Run: headless pygame with SDL's dummy video driver; simulated clock (each Clock.tick advances the game by its frame time, no real sleeping); random seed 0; keys injected as events and as key.get_pressed() state; no mouse input.
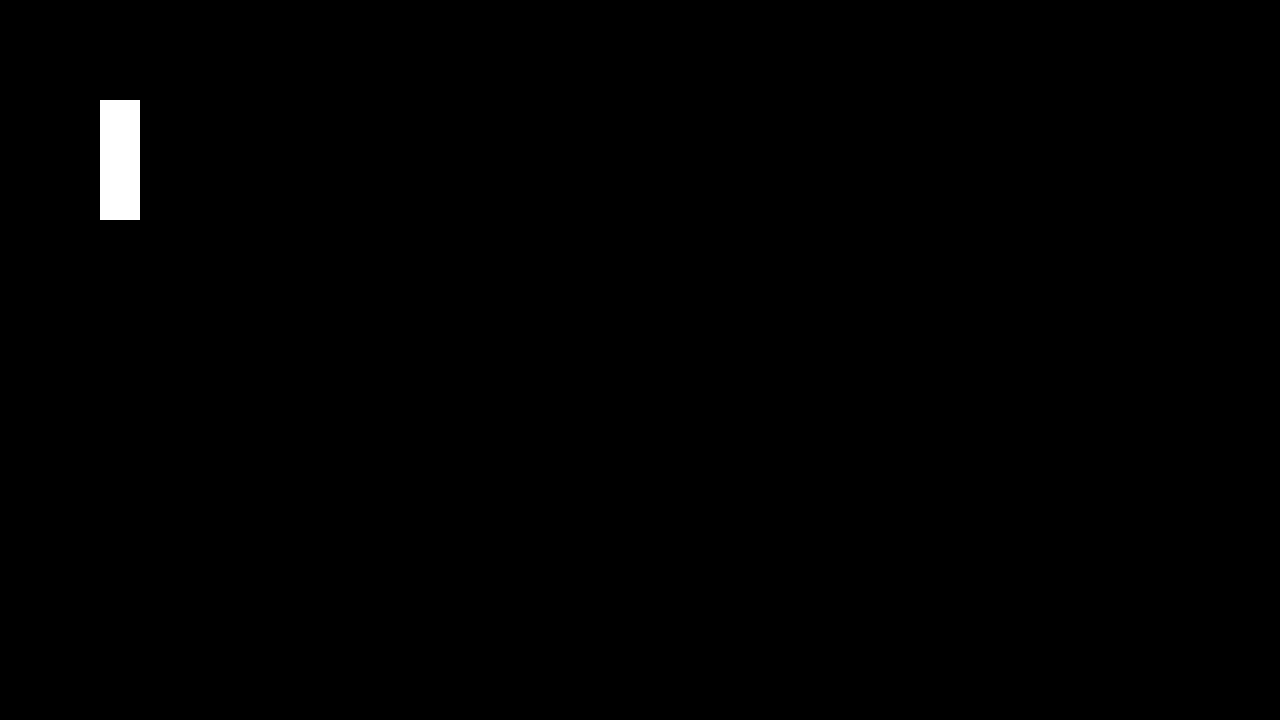
Frame 1 of 4 · flips 1–60 · no input
Frame 2 of 4 · flips 61–180 · tapped SPACE, RETURN · held RIGHT (→), D · screen unchanged from frame 1, image omitted
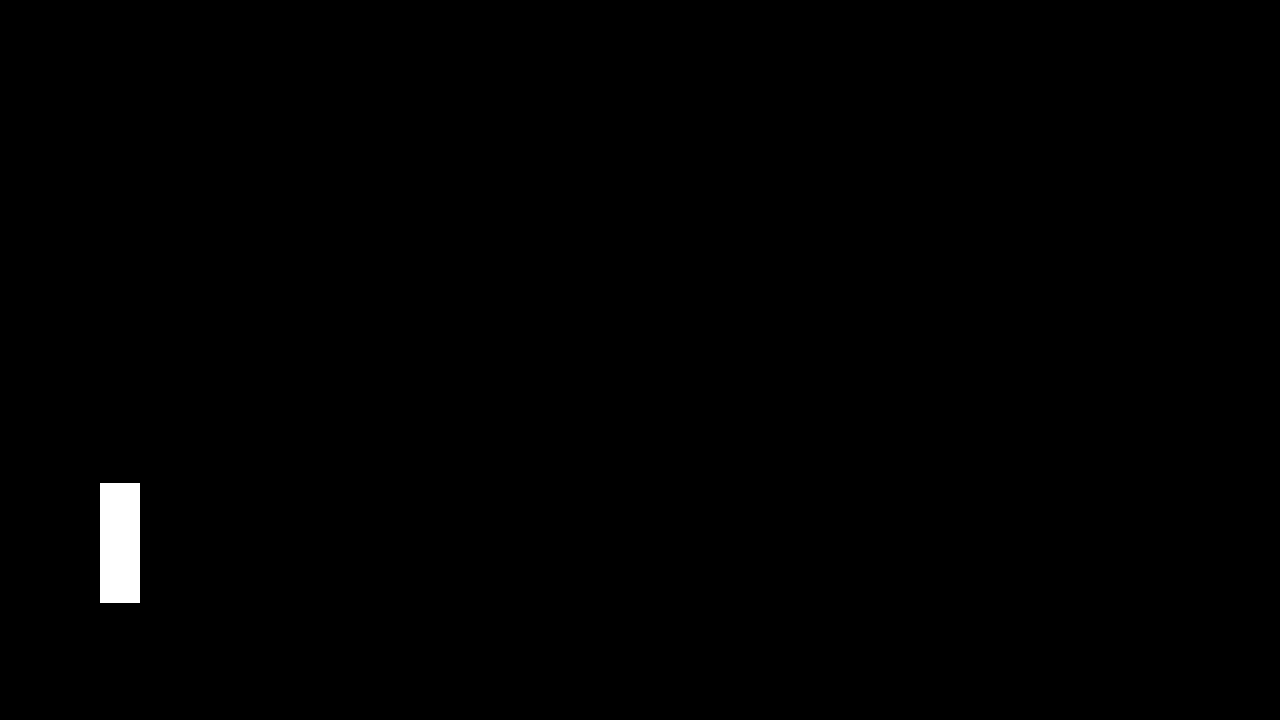
Frame 3 of 4 · flips 181–300 · held DOWN (↓), S
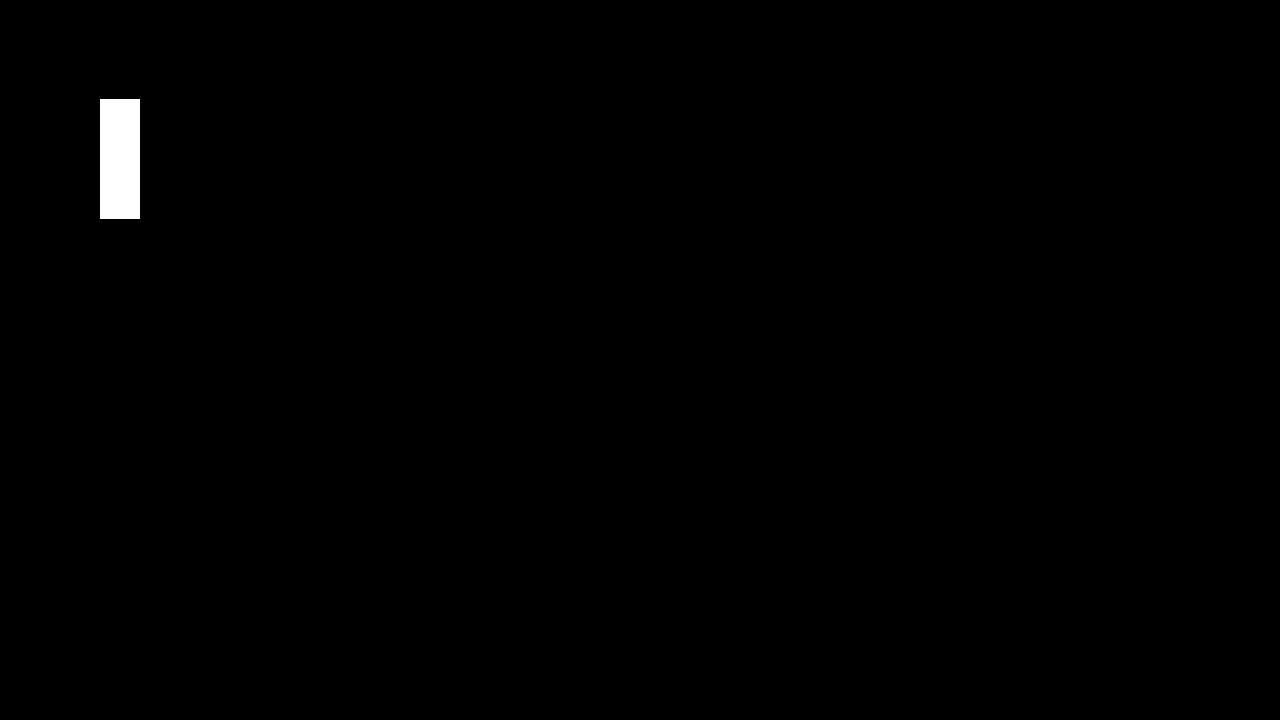
Frame 4 of 4 · flips 301–420 · held LEFT (←), A, UP (↑), W

The pygame program that drew these frames:

import pygame



# Settings
SCREEN_WIDTH = 1280
SCREEN_HEIGHT = 720

pygame.init()
window = pygame.display.set_mode((SCREEN_WIDTH, SCREEN_HEIGHT))
clock = pygame.time.Clock()
running = True
dt = 0      # Delta time, i.e. time ellapsed since the last frame, in seconds.


class Player:
    def __init__(self, name : str, pos : tuple[float, float], size : tuple[float, float] = (40, 120),
                 color : tuple[float] | str = "white", speed : float = 200, k_move_up : int = pygame.K_UP,
                 k_move_down : int = pygame.K_DOWN) -> None:
        self.name = name
        self.pos = pos
        self.size = size
        self.color = color
        self.speed = speed
        self.k_move_up = k_move_up
        self.k_move_down = k_move_down

    @property
    def name(self) -> str:
        return self.__name
    
    @name.setter
    def name(self, val : str) -> None:
        if not isinstance(val, str):
            raise TypeError(f"'val' is of type '{type(val).__name__}'; must be 'str'")
        self.__name = val

    @property
    def pos(self) -> tuple[float, float]:
        return tuple(self.__pos)
    
    @pos.setter
    def pos(self, val : tuple[float, float]) -> None:
        if not isinstance(val, (tuple, list)):
            raise TypeError(f"'val' is of type '{type(val).__name__}'; must be 'tuple[float, float]'")
        if len(val) != 2:
            raise ValueError(f"'val' must contain 2 elements")
        if not all([isinstance(e, (float, int)) for e in val]):
            raise ValueError(f"'val' must contain only values of type 'float'")
        self.__pos = [float(val[0]), float(val[1])]

    @property
    def x(self) -> float:
        return self.__pos[0]
    
    @x.setter
    def x(self, val : float) -> None:
        if not isinstance(val, (float, int)):
            raise TypeError(f"'val' is of type '{type(val).__name__}'; must be 'float'")
        self.__pos[0] = val

    @property
    def y(self) -> float:
        return self.__pos[1]
    
    @y.setter
    def y(self, val : float) -> None:
        if not isinstance(val, (float, int)):
            raise TypeError(f"'val' is of type '{type(val).__name__}'; must be 'float'")
        self.__pos[1] = val

    @property
    def size(self) -> tuple[float, float]:
        return tuple(self.__size)
    
    @size.setter
    def size(self, val : tuple[float, float]) -> None:
        if not isinstance(val, (tuple, list)):
            raise TypeError(f"'val' is of type '{type(val).__name__}'; must be 'tuple[float, float]'")
        if len(val) != 2:
            raise ValueError(f"'val' must contain 2 elements")
        if not all([isinstance(e, (float, int)) for e in val]):
            raise ValueError(f"'val' must contain only values of type 'float'")
        self.__size = [float(val[0]), float(val[1])]

    @property
    def w(self) -> float:
        return self.__size[0]
    
    @w.setter
    def w(self, val : float) -> None:
        if not isinstance(val, (float, int)):
            raise TypeError(f"'val' is of type '{type(val).__name__}'; must be 'float'")
        self.__size[0] = val

    @property
    def h(self) -> float:
        return self.__size[1]
    
    @h.setter
    def h(self, val : float) -> None:
        if not isinstance(val, (float, int)):
            raise TypeError(f"'val' is of type '{type(val).__name__}'; must be 'float'")
        self.__size[1] = val

    @property
    def rect(self) -> tuple[float, float, float, float]:
        return (self.x, self.y, self.w, self.h)


    def render(self, window : pygame.Surface):
        pygame.draw.rect(window, self.color, pygame.rect.Rect(self.pos, self.size))

    def check_key_pressed(self, keys : pygame.key.ScancodeWrapper):
        if keys[self.k_move_up]:
            self.y -= self.speed*dt
        if keys[self.k_move_down]:
            self.y += self.speed*dt

    def check_collision(self, other_rect : tuple[float, float, float, float]) -> bool:
        if self.x <= other_rect[0] + other_rect[2] and other_rect[0] <= self.x + self.w and \
           self.y <= other_rect[1] + other_rect[3] and other_rect[1] <= self.y + self.h:
            return True
        return False


player1 = Player("Isak", (100, 100))

while running:
    for event in pygame.event.get():
        if event.type == pygame.QUIT:
            running = False

    # fill the screen with a color to wipe away anything from last frame
    window.fill("black")

    keys = pygame.key.get_pressed()
    player1.check_key_pressed(keys)
    player1.render(window)

    # flip() the display to put your work on screen
    pygame.display.flip()

    dt = clock.tick(60)/1000

pygame.quit()
